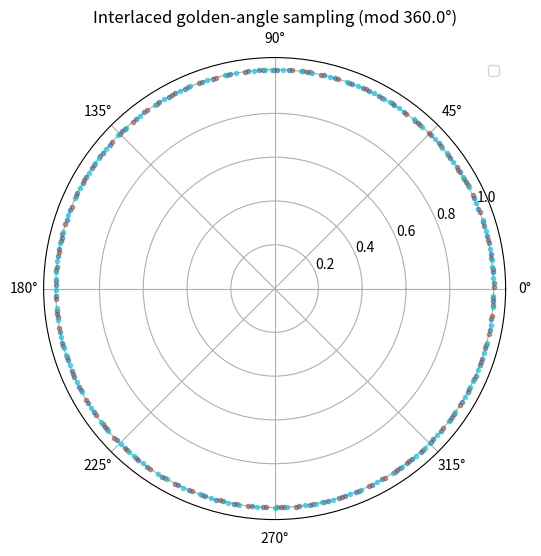

Generate this figure with matplotlib:
import numpy as np
import matplotlib.pyplot as plt

# parametri
end_angle = 360.
# golden angle (mod 180) : tomo p
golden_a = end_angle * (3 - np.sqrt(5)) / 2  # ≈ 111.246°
num_proj =100

# interlaced golden-angle sequence
# offsets  [ 13.76941013, 30., 40.0310562, 56.26164608, 82.52329215, 98.75388203, 108.78493823, 125.0155281, 151.27717418, 167.50776405]
# random offset
theta_start = np.array([
    13.76941013, 30., 40.0310562,
])
# golden angles interl
golden_angles_tomo = np.mod(
    theta_start[:, None] + np.arange(num_proj) * golden_a,
    end_angle
).flatten()

print("Shape:", golden_angles_tomo.shape)
print("10 golden angles:", golden_angles_tomo[:10])

# send to PSO
golden_angles_tomo_sorted = np.sort(golden_angles_tomo)

# to add : sorted unique angles

 # rimuove duplicati
golden_angles_interl = np.unique(golden_angles_tomo_sorted)

# --- STAMPA RISULTATI ---
print("Totale angoli generati:", len(golden_angles_tomo))
print("Totale angoli unici:", len(golden_angles_interl))
print("Primi 10 angoli:", np.round(golden_angles_interl[:10], 3))
print("\nTutti gli angoli (fino a 100):")
print(np.round(golden_angles_interl[:100], 3))

#----------------------------------------------------------

# Plot
plt.figure(figsize=(6, 6))
colors = plt.cm.tab10(np.linspace(0, 1, len(theta_start)))

for i, start in enumerate(theta_start):
    angles = np.mod(start + np.arange(num_proj) * golden_a, end_angle)
    plt.polar(np.deg2rad(angles), np.ones_like(angles), '.', alpha=0.6, color=colors[i])

plt.title("Interlaced golden-angle sampling (mod %.1f°)" % end_angle)
plt.legend()
plt.show()